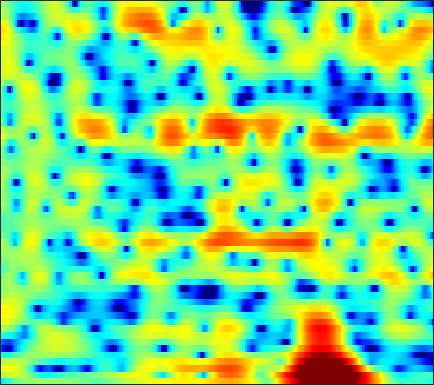

Data behind this chart, as committed beside it:
-5.8764, -5.0547, -4.0318, -3.117, -2.5078, -1.7922, -1.1884, -0.8009, -0.35503, 0.007831, 0.29664, 0.47223, 0.63886, 0.76013, 0.82733, 0.87773, 0.89494, 0.89296, 0.87966, 0.86379, 0.84181, 0.82231, 0.79336, 0.76721
1.254, 1.646, 2.095, 2.447, 2.645, 2.818, 2.876, 2.842, 2.687, 2.401, 1.988, 1.594, 0.9591, 0.2024, -0.4339, -1.349, -2.293, -2.973, -3.772, -4.364, -4.682, -4.741, -4.635, -4.388
4.018, 4.222, 4.412, 4.502, 4.496, 4.386, 4.147, 3.87, 3.352, 2.649, 1.729, 0.8699, -0.5356, -2.308, -3.932, -6.58, -9.83, -12.42, -14.39, -13.48, -11.95, -11.24, -11, -11.64
1.737, 1.908, 2.104, 2.25, 2.327, 2.386, 2.381, 2.329, 2.191, 1.974, 1.676, 1.399, 0.9635, 0.4762, 0.08917, -0.4299, -0.9269, -1.27, -1.683, -2.055, -2.416, -2.704, -3.13, -3.607
-4.235, -4.163, -4.01, -3.757, -3.487, -3.029, -2.496, -2.079, -1.525, -0.9984, -0.5201, -0.2019, 0.1614, 0.4637, 0.6529, 0.858, 1.02, 1.114, 1.206, 1.265, 1.295, 1.298, 1.279, 1.239
-12.03, -13.57, -16.15, -17.97, -16.91, -13.64, -10.6, -8.743, -6.725, -5.099, -3.767, -2.911, -1.928, -1.084, -0.5285, 0.1239, 0.6901, 1.065, 1.503, 1.875, 2.183, 2.373, 2.577, 2.73
-9.919, -10.67, -11.61, -12.09, -11.9, -10.98, -9.715, -8.754, -7.551, -6.446, -5.426, -4.685, -3.719, -2.756, -2.041, -1.125, -0.2671, 0.3276, 1.04, 1.655, 2.167, 2.487, 2.831, 3.087
-3.809, -3.883, -4.078, -4.372, -4.642, -5.087, -5.685, -6.272, -7.252, -8.395, -9.328, -9.402, -8.259, -6.284, -4.726, -2.838, -1.253, -0.2592, 0.8283, 1.678, 2.321, 2.688, 3.038, 3.25
1.275, 1.384, 1.326, 1.039, 0.6604, -0.07482, -1.11, -2.117, -3.84, -6.026, -8.315, -9.176, -8.033, -5.619, -3.903, -2.012, -0.5525, 0.3004, 1.162, 1.763, 2.132, 2.272, 2.286, 2.113
3.594, 3.729, 3.75, 3.597, 3.368, 2.921, 2.336, 1.824, 1.08, 0.335, -0.3337, -0.7395, -1.119, -1.305, -1.348, -1.323, -1.24, -1.16, -1.062, -1.014, -1.084, -1.25, -1.686, -2.432
4.501, 4.606, 4.631, 4.529, 4.365, 4.025, 3.548, 3.102, 2.39, 1.562, 0.5916, -0.2245, -1.44, -2.803, -3.903, -5.36, -6.529, -6.977, -6.897, -6.321, -5.71, -5.41, -5.315, -5.644
4.358, 4.517, 4.63, 4.617, 4.521, 4.273, 3.872, 3.466, 2.774, 1.88, 0.7492, -0.2832, -1.989, -4.213, -6.369, -10.32, -16.44, -19.73, -14.24, -10.15, -7.775, -6.665, -5.791, -5.421
2.641, 2.985, 3.327, 3.52, 3.57, 3.511, 3.312, 3.07, 2.62, 2.023, 1.291, 0.6502, -0.3156, -1.373, -2.192, -3.216, -4.004, -4.353, -4.468, -4.297, -4.015, -3.809, -3.631, -3.607
0.4013, 0.9915, 1.583, 1.979, 2.159, 2.257, 2.223, 2.121, 1.91, 1.632, 1.314, 1.052, 0.7029, 0.3471, 0.08704, -0.2385, -0.5268, -0.7169, -0.939, -1.139, -1.343, -1.509, -1.769, -2.088
-0.4488, 0.1781, 0.7764, 1.144, 1.275, 1.272, 1.102, 0.9012, 0.6092, 0.3766, 0.2675, 0.2907, 0.4417, 0.6662, 0.8373, 1.028, 1.125, 1.123, 1.005, 0.7526, 0.3696, -0.01429, -0.6251, -1.318
0.04871, 0.6462, 1.239, 1.504, 1.456, 1.032, 0.1445, -0.8421, -2.555, -4.272, -4.732, -3.79, -1.825, 0.01977, 1.127, 2.209, 2.884, 3.149, 3.205, 2.929, 2.321, 1.638, 0.406, -1.245
-2.029, -0.7805, 0.3972, 1.016, 1.123, 0.7861, -0.1507, -1.32, -3.631, -6.544, -7.628, -5.721, -2.483, 0.038, 1.419, 2.707, 3.494, 3.804, 3.885, 3.6, 2.951, 2.222, 0.8683, -0.969
-3.414, -2.211, -1.034, -0.2737, 0.07298, 0.2736, 0.2311, 0.09777, -0.1247, -0.2638, -0.1859, 0.06212, 0.5707, 1.171, 1.589, 2.03, 2.297, 2.362, 2.259, 1.946, 1.437, 0.928, 0.1047, -0.8188
-1.35, -0.9178, -0.4046, 0.02025, 0.2846, 0.5521, 0.7464, 0.8597, 0.9939, 1.116, 1.26, 1.378, 1.528, 1.642, 1.684, 1.673, 1.553, 1.383, 1.05, 0.6145, 0.08118, -0.3601, -0.9686, -1.601
0.2662, 0.3771, 0.5191, 0.6624, 0.7527, 0.8815, 1.035, 1.164, 1.371, 1.602, 1.831, 1.962, 2.084, 2.089, 2.013, 1.778, 1.369, 0.9594, 0.2828, -0.513, -1.354, -1.961, -2.685, -3.294
1.277, 1.229, 1.061, 0.7771, 0.5227, 0.2471, 0.1708, 0.3277, 0.7927, 1.459, 2.14, 2.575, 3.002, 3.186, 3.144, 2.809, 2.142, 1.407, 0.09147, -1.64, -3.682, -5.272, -6.886, -7.277
1.517, 1.428, 0.8469, -0.3896, -1.792, -4.469, -7.349, -7.194, -3.853, -0.6365, 1.651, 2.91, 4.032, 4.65, 4.793, 4.586, 3.932, 3.094, 1.472, -0.9208, -4.456, -8.374, -15.08, -12.31
-0.552, -0.4299, -0.7775, -1.652, -2.692, -4.484, -5.962, -5.737, -3.713, -1.296, 0.6935, 1.857, 2.974, 3.649, 3.891, 3.909, 3.57, 3.104, 2.224, 1.118, -0.1131, -1.008, -1.944, -2.415
-2.199, -1.938, -1.739, -1.699, -1.749, -1.782, -1.68, -1.45, -0.9192, -0.2359, 0.5167, 1.028, 1.591, 1.98, 2.159, 2.222, 2.092, 1.901, 1.524, 1.077, 0.5947, 0.2473, -0.1718, -0.5004
-2.639, -2.285, -1.899, -1.647, -1.498, -1.303, -1.084, -0.8949, -0.5519, -0.1497, 0.3023, 0.6081, 0.9583, 1.212, 1.316, 1.312, 1.192, 1.022, 0.7303, 0.4024, 0.1199, -0.02828, -0.1391, -0.1673
-2.105, -1.659, -1.361, -1.331, -1.396, -1.562, -1.636, -1.565, -1.255, -0.6956, -0.05492, 0.4249, 0.9847, 1.335, 1.43, 1.327, 0.9627, 0.5141, -0.2141, -0.9923, -1.576, -1.734, -1.49, -0.8868
0.1613, 0.3417, 0.09492, -0.6511, -1.616, -3.438, -5.654, -6.754, -5.921, -3.408, -1.075, 0.3168, 1.625, 2.378, 2.604, 2.468, 1.736, 0.7771, -1.248, -4.454, -9.455, -11.98, -7.345, -3.127
1.498, 1.274, 0.6331, -0.5335, -1.807, -4.134, -7.274, -9.171, -7.986, -4.567, -1.753, -0.1334, 1.373, 2.315, 2.691, 2.742, 2.312, 1.659, 0.3243, -1.385, -2.983, -3.446, -2.624, -1.083
1.037, 0.7003, 0.06126, -0.8014, -1.473, -2.365, -3.062, -3.257, -3.018, -2.278, -1.268, -0.4519, 0.5171, 1.296, 1.719, 2.006, 2.039, 1.895, 1.532, 1.093, 0.6998, 0.4709, 0.3062, 0.2849
1.199, 0.7425, -0.1506, -1.246, -2.201, -3.505, -4.512, -4.839, -4.463, -3.39, -1.966, -0.9655, 0.2501, 1.22, 1.761, 2.244, 2.453, 2.454, 2.287, 1.936, 1.473, 1.08, 0.5373, 0.02578
2.264, 1.666, 0.522, -1.167, -2.944, -6.37, -12.5, -23.15, -12.7, -6.291, -2.757, -0.9303, 0.8764, 2.114, 2.752, 3.299, 3.499, 3.448, 3.117, 2.479, 1.524, 0.6295, -0.8068, -2.367
2.491, 2.058, 1.256, 0.1349, -0.845, -2.301, -3.517, -3.936, -3.46, -2.136, -0.6081, 0.4497, 1.626, 2.495, 2.955, 3.304, 3.362, 3.198, 2.68, 1.808, 0.4849, -0.8987, -3.425, -7.384
1.5, 1.26, 0.831, 0.3533, -0.005922, -0.407, -0.644, -0.6727, -0.5022, -0.1129, 0.4102, 0.8399, 1.36, 1.795, 2.032, 2.182, 2.144, 1.971, 1.532, 0.857, -0.0586, -0.9286, -2.219, -3.573
0.7171, 0.424, -0.01965, -0.3937, -0.6347, -0.8072, -0.8298, -0.7272, -0.4583, -0.08916, 0.3089, 0.6213, 0.9897, 1.296, 1.464, 1.588, 1.588, 1.501, 1.279, 0.9191, 0.4561, 0.05285, -0.5279, -1.062
0.333, -0.3948, -1.395, -2.338, -2.803, -3.005, -2.673, -2.198, -1.435, -0.6817, -0.001353, 0.4162, 0.8959, 1.249, 1.445, 1.642, 1.745, 1.77, 1.728, 1.591, 1.353, 1.135, 0.7636, 0.3534
0.7526, -0.7815, -3.487, -7.298, -10.71, -11.22, -7.222, -4.768, -2.471, -0.9459, 0.07914, 0.5786, 1.036, 1.325, 1.493, 1.703, 1.927, 2.094, 2.264, 2.354, 2.302, 2.155, 1.832, 1.318
3.06, 1.718, -0.4943, -3.062, -4.696, -5.113, -3.509, -2.077, -0.5552, 0.4194, 0.8052, 0.8282, 0.4485, -0.1174, -0.4623, -0.5136, 0.09067, 0.7764, 1.704, 2.376, 2.708, 2.675, 2.295, 1.513
4.395, 3.721, 2.776, 1.917, 1.469, 1.182, 1.246, 1.389, 1.559, 1.516, 1.033, 0.2501, -1.618, -5.118, -10.11, -18.2, -7.142, -3.333, -0.3461, 1.253, 1.955, 2.039, 1.571, 0.573
2.86, 2.174, 1.173, 0.3949, 0.01736, 0.0084, 0.377, 0.7842, 1.286, 1.538, 1.482, 1.12, 0.2922, -0.86, -1.62, -1.986, -1.253, -0.3131, 0.757, 1.427, 1.554, 1.325, 0.5888, -0.611
0.1928, -1.297, -4.132, -7.959, -10.19, -7.849, -4.173, -2.064, -0.03263, 1.306, 2.145, 2.517, 2.768, 2.853, 2.87, 2.883, 2.91, 2.936, 2.838, 2.54, 1.947, 1.251, -0.06753, -2.009
-1.426, -2.692, -4.777, -7.112, -8.068, -6.883, -4.366, -2.595, -0.6953, 0.7502, 1.79, 2.399, 2.95, 3.303, 3.434, 3.505, 3.415, 3.24, 2.885, 2.324, 1.538, 0.7432, -0.5871, -2.316
-1.757, -2.186, -2.728, -3.036, -3.072, -2.724, -2.041, -1.367, -0.4197, 0.4783, 1.268, 1.753, 2.247, 2.555, 2.676, 2.684, 2.542, 2.325, 1.922, 1.375, 0.6973, 0.1086, -0.7305, -1.587
-1.912, -2.158, -2.482, -2.638, -2.556, -2.212, -1.589, -1.017, -0.1778, 0.6382, 1.354, 1.772, 2.205, 2.441, 2.506, 2.411, 2.149, 1.863, 1.334, 0.7117, 0.02194, -0.4786, -1.12, -1.642
-1.791, -2.593, -3.808, -4.836, -5.016, -4.228, -2.677, -1.435, 0.06932, 1.302, 2.229, 2.743, 3.177, 3.358, 3.319, 3.068, 2.571, 2.059, 1.204, 0.1992, -0.8893, -1.687, -2.658, -3.349
-0.4956, -2.151, -5.641, -12.65, -27.27, -9.69, -3.912, -1.327, 1.018, 2.571, 3.598, 4.109, 4.45, 4.481, 4.295, 3.799, 2.991, 2.145, 0.7471, -1.054, -3.226, -5.141, -7.748, -9.892
1.823, 1.052, -0.05053, -0.9744, -1.188, -0.6849, 0.4121, 1.298, 2.329, 3.099, 3.582, 3.763, 3.799, 3.578, 3.263, 2.582, 1.603, 0.6322, -1.094, -3.435, -6.604, -9.833, -15.82, -26.14
2.956, 2.898, 2.783, 2.677, 2.614, 2.612, 2.64, 2.656, 2.599, 2.446, 2.176, 1.904, 1.518, 1.103, 0.7755, 0.2622, -0.4297, -1.09, -2.3, -3.912, -6.038, -8.019, -11, -14.39
2.954, 3.402, 3.766, 3.922, 3.9, 3.692, 3.273, 2.813, 1.99, 0.9018, -0.403, -1.415, -2.613, -3.206, -3.218, -2.826, -2.419, -2.28, -2.334, -2.708, -3.373, -3.989, -4.892, -5.691
2.395, 3.167, 3.782, 4.024, 3.993, 3.644, 2.961, 2.2, 0.8086, -1.178, -4.033, -7.09, -13.97, -19.17, -12.24, -7.351, -4.705, -3.483, -2.422, -1.859, -1.599, -1.518, -1.538, -1.54
2.513, 3.014, 3.413, 3.496, 3.381, 2.958, 2.253, 1.524, 0.2751, -1.312, -3.214, -4.792, -6.65, -7.334, -6.88, -5.572, -4.213, -3.34, -2.448, -1.812, -1.378, -1.158, -0.95, -0.788
3.289, 3.415, 3.445, 3.29, 3.037, 2.559, 1.909, 1.32, 0.4206, -0.5496, -1.52, -2.173, -2.877, -3.286, -3.37, -3.244, -2.95, -2.672, -2.34, -2.044, -1.841, -1.757, -1.678, -1.662
4.371, 4.285, 4.042, 3.666, 3.282, 2.661, 1.922, 1.325, 0.488, -0.3392, -1.11, -1.614, -2.152, -2.534, -2.682, -2.741, -2.658, -2.559, -2.389, -2.292, -2.319, -2.438, -2.775, -3.261
5.599, 5.409, 4.992, 4.376, 3.808, 2.877, 1.809, 0.9675, -0.1435, -1.177, -2.084, -2.692, -3.343, -3.791, -3.985, -3.955, -3.603, -3.217, -2.647, -2.25, -2.144, -2.339, -3.132, -4.652
5.949, 5.785, 5.293, 4.436, 3.54, 2.023, 0.1761, -1.389, -3.422, -5.048, -6.059, -6.583, -7.49, -8.768, -9.807, -10.01, -8.06, -6.042, -3.778, -2.121, -1.146, -0.8557, -0.9942, -1.812
3.945, 3.995, 3.58, 2.625, 1.5, -0.6177, -3.63, -6.84, -13.56, -24.32, -15.55, -12.63, -11.59, -12.81, -15.1, -17.1, -11.81, -8.025, -4.481, -2.086, -0.4804, 0.3362, 1.037, 1.374
1.845, 1.976, 1.669, 0.866, -0.02815, -1.646, -3.723, -5.499, -7.846, -9.366, -9.515, -9.094, -8.458, -7.92, -7.529, -6.66, -5.356, -4.145, -2.534, -1.047, 0.2053, 0.9826, 1.761, 2.336
1.471, 1.311, 0.8664, 0.1657, -0.5077, -1.505, -2.595, -3.374, -4.292, -4.947, -5.257, -5.32, -5.162, -4.769, -4.358, -3.664, -2.799, -2.094, -1.101, -0.1138, 0.7939, 1.383, 2.038, 2.523
1.913, 1.371, 0.5314, -0.3904, -1.111, -2.046, -2.878, -3.391, -3.925, -4.253, -4.407, -4.408, -4.274, -3.988, -3.638, -3.044, -2.292, -1.664, -0.7238, 0.2021, 1.067, 1.636, 2.278, 2.719
